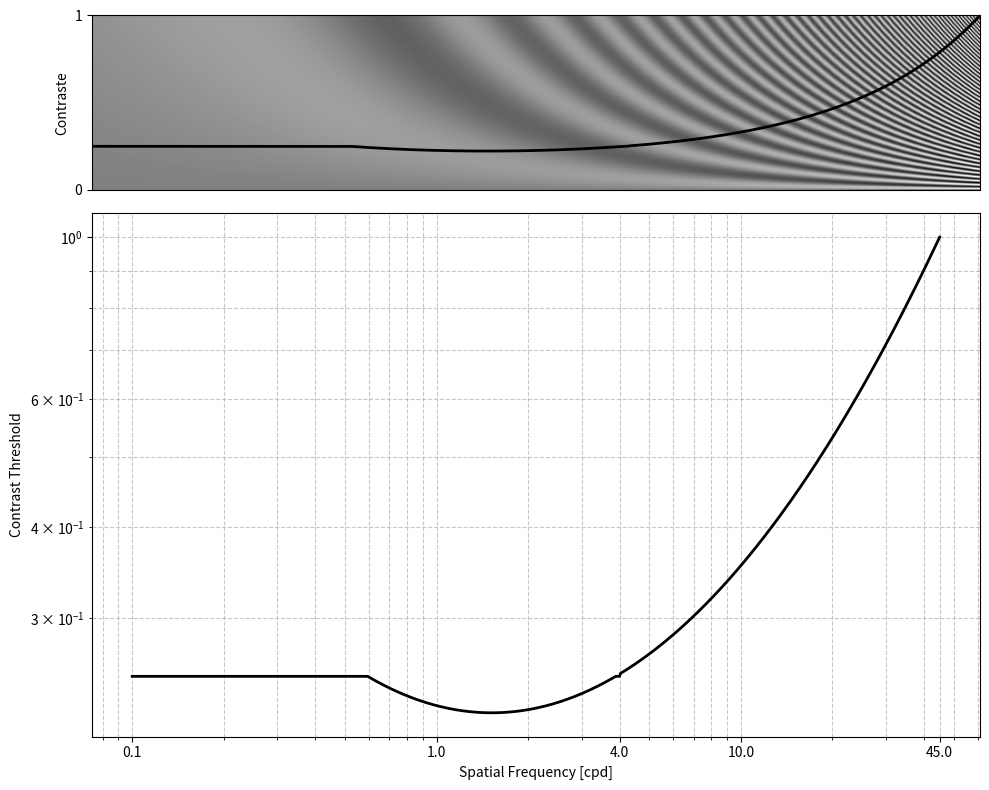

Source code (Python):
import numpy as np
import matplotlib.pyplot as plt
#from skimage.draw import checkerboard

def generate_csf_image_with_gratings(output_filename="csf_plot_with_gratings.png"):
    """
    Generates and saves a PNG image of the Contrast Sensitivity Function (CSF)
    along with a visual representation of grayscale gratings matching the CSF shape.

    Args:
        output_filename (str, optional): The name of the output PNG file. 
                                         Defaults to "csf_plot_with_gratings.png".
    """

    # --- CSF Plot Generation (same as before) ---
    f = np.logspace(np.log10(0.1), np.log10(45), 1000) # Adjusted max frequency for visual match
    
    # Parameters for the CSF model (log-parabolic function)
    gamma_max = 500  # peak sensitivity
    f_max = 4.0      # peak spatial frequency
    beta = 2.0       # bandwidth
    delta = 0.05     # truncation value

    kappa = np.log10(2)
    beta_prime = np.log10(2 * beta)

    s_prime = np.log10(gamma_max) - kappa * \
        (np.log10(f) - np.log10(f_max) * beta_prime / 2)**2

    s = np.where(
        (f < f_max) & (s_prime < np.log10(gamma_max) - delta),
        np.log10(gamma_max) - delta,
        s_prime
    )
    sensitivity = 10**s
    contrast = 1 / sensitivity # Contrast is inverse of sensitivity

    # Normalize contrast to be between 0 and 1 for visual representation
    contrast = contrast / np.max(contrast) 
    
    # --- Grayscale Grating Generation ---
    img_height = 200 # Height of the grating image
    img_width = 800  # Width of the grating image (corresponds to spatial frequency range)
    gratings_image = np.zeros((img_height, img_width))

    # We need to map the spatial frequencies to the image width
    # This will be a non-linear mapping (logarithmic)
    # Let's create an array of spatial frequencies for the image columns
    sf_image_cols = np.logspace(np.log10(0.1), np.log10(45), img_width)

    for i in range(img_width):
        sf_at_col = sf_image_cols[i]
        
        # Find the corresponding contrast from the CSF curve for this spatial frequency
        # We need to interpolate the contrast values
        current_contrast_from_csf = np.interp(sf_at_col, f, contrast)

        # Generate a sine grating with the specific spatial frequency and contrast
        # The number of cycles across a short segment of the image to get the frequency
        # A full cycle is 1 unit of spatial frequency. To map it to pixels,
        # consider the spatial frequency as cycles per degree, and map degrees to pixels.
        # Here, we'll simplify and just make the number of cycles scale with sf_at_col.
        
        # Let's assume img_height corresponds to 1 degree for simplicity in grating generation
        # This will make sf_at_col directly relate to cycles within img_height pixels.
        
        # The number of cycles that fit into one 'unit' (e.g., 1 degree) needs to be mapped to the pixel space.
        # If we want 'sf_at_col' cycles per degree, and our image effectively represents 'X' degrees,
        # then total cycles for that column segment would be sf_at_col * X.
        # Let's just generate a vertical sine wave pattern for each column strip
        x = np.linspace(0, sf_at_col * 2 * np.pi, img_height) # Scales the number of cycles
        grating = 0.5 + 0.5 * current_contrast_from_csf * np.sin(x)
        gratings_image[:, i] = grating

    # --- Plotting ---
    fig, ax = plt.subplots(2, 1, figsize=(10, 8), gridspec_kw={'height_ratios': [1, 3]}) # Adjust for two plots

    # Plot 1: Grayscale Gratings Image
    ax[0].imshow(gratings_image, cmap='gray', aspect='auto', origin='lower',
                   extent=[np.log10(0.1), np.log10(45), 0, 1]) # Use log scale for extent

    ax[0].set_ylabel("Contraste")
    ax[0].set_xticks([]) # Hide x-axis ticks for the image
    ax[0].set_yticks([0, 1])
    ax[0].set_yticklabels(['0', '1'])


    # Plot 2: CSF Curve
    ax[1].plot(f, contrast, color='black', linewidth=2, label="CSF Contrast Threshold")
    ax[1].set_xscale('log')
    ax[1].set_yscale('log') # Keep y-scale log for contrast threshold
    ax[1].set_xlabel("Spatial Frequency [cpd]")
    ax[1].set_ylabel("Contrast Threshold")
    ax[1].grid(True, which="both", ls="--", alpha=0.7)
    
    # Overlay the CSF curve on the gratings image for direct comparison
    # Need to map the log-scaled spatial frequency on the x-axis for both plots
    # We will use the same x-axis for both plots, scaled logarithmically
    ax[0].plot(np.log10(f), contrast, color='black', linewidth=2)


    # Adjust x-axis ticks to show actual spatial frequencies, not log values
    tick_locs = np.array([0.1, 1, 4, 10, 45])
    ax[1].set_xticks(tick_locs)
    ax[1].set_xticklabels([str(x) for x in tick_locs])

    # Make the top plot (gratings) transparent to show the curve on it
    ax[0].set_facecolor((0.8, 0.8, 0.8)) # A light gray background
    
    plt.tight_layout()
    plt.savefig(output_filename)
    print(f"CSF plot with gratings saved as {output_filename}")

if __name__ == '__main__':
    generate_csf_image_with_gratings()
